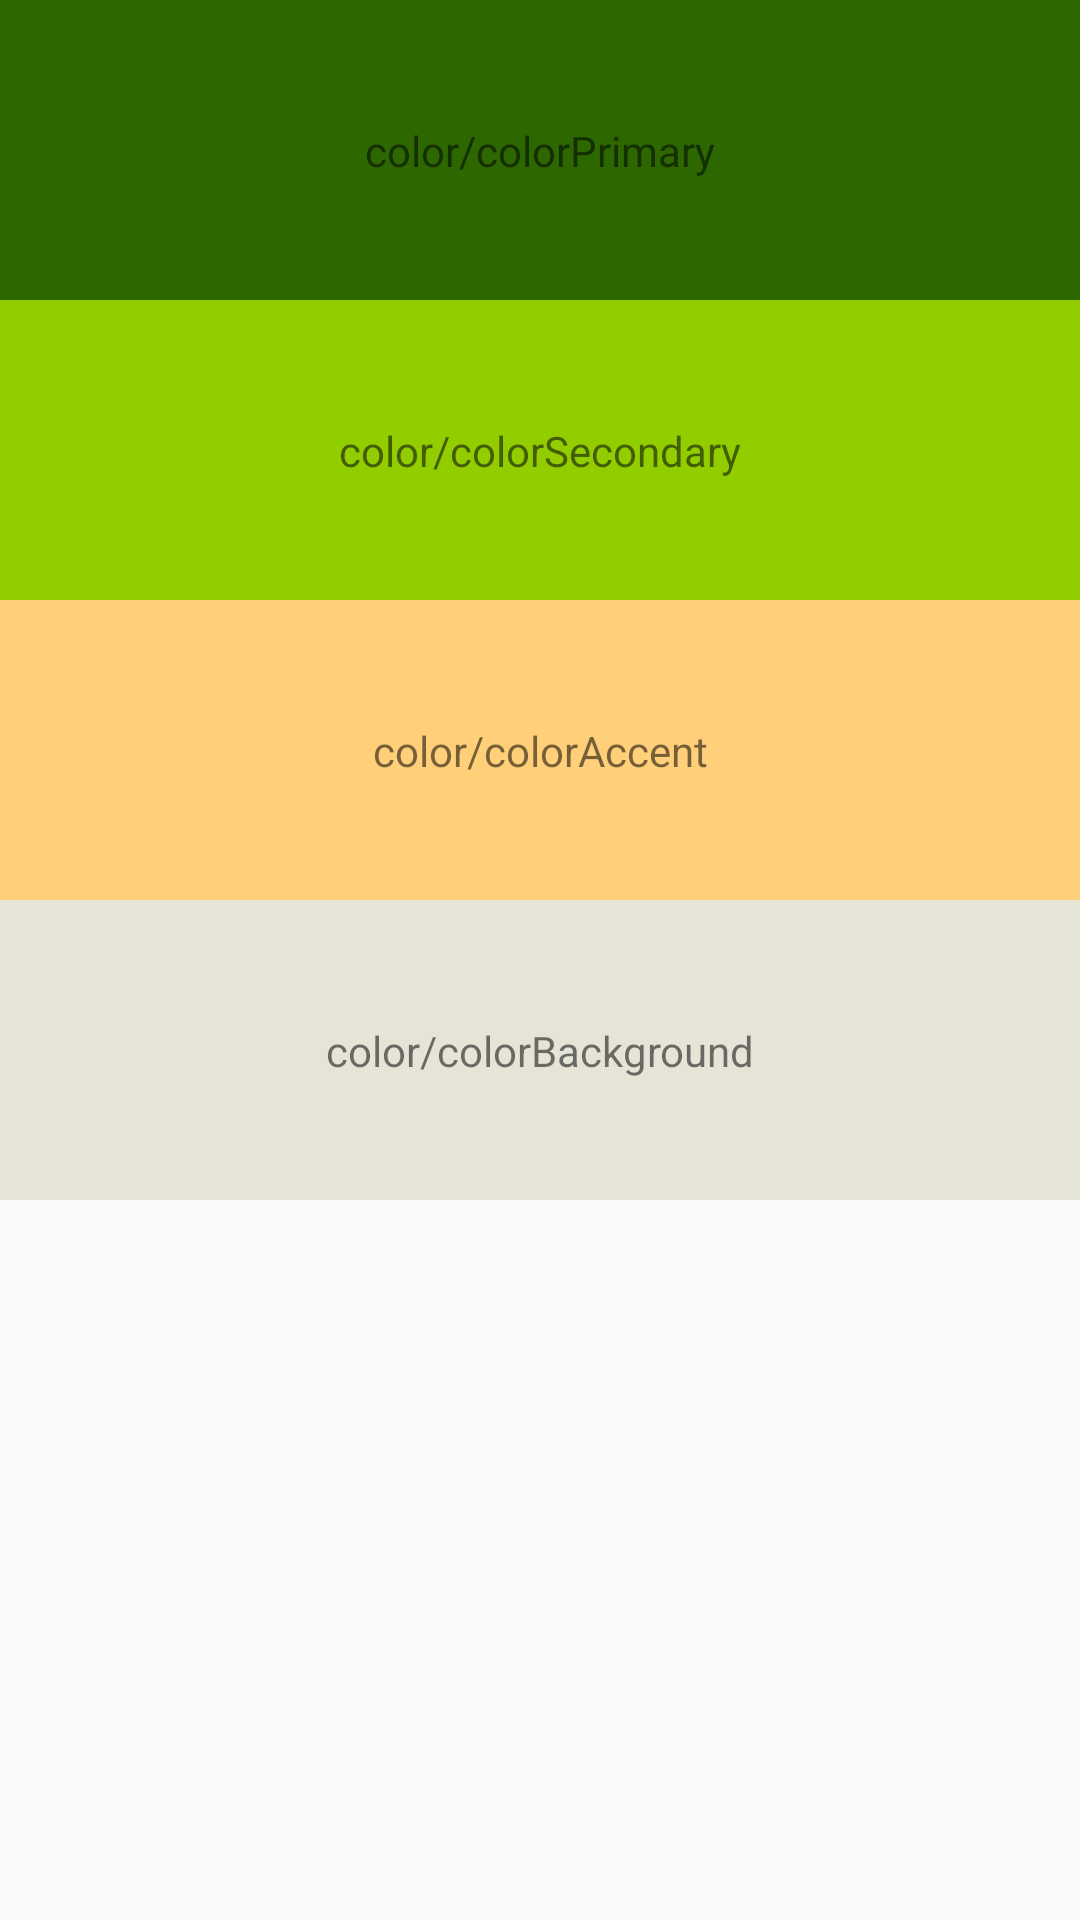

This screen was rendered from an Android layout file. Write that file and the resources it references.
<!-- AndroidManifest.xml: application theme AppTheme -->
<!-- res/layout/fragment_color.xml -->
<?xml version="1.0" encoding="utf-8"?>
<androidx.constraintlayout.widget.ConstraintLayout
    xmlns:android="http://schemas.android.com/apk/res/android"
    xmlns:app="http://schemas.android.com/apk/res-auto"
    xmlns:tools="http://schemas.android.com/tools"
    android:layout_width="match_parent"
    android:layout_height="match_parent">

    <androidx.constraintlayout.widget.ConstraintLayout
        android:id="@+id/constraintLayout2"
        android:layout_width="match_parent"
        android:layout_height="100dp"
        android:background="@color/colorPrimary"
        app:layout_constraintEnd_toEndOf="parent"
        app:layout_constraintStart_toStartOf="parent"
        app:layout_constraintTop_toTopOf="parent">

        <TextView
            android:id="@+id/textView5"
            android:layout_width="wrap_content"
            android:layout_height="wrap_content"
            android:text="color/colorPrimary"
            app:layout_constraintBottom_toBottomOf="parent"
            app:layout_constraintEnd_toEndOf="parent"
            app:layout_constraintStart_toStartOf="parent"
            app:layout_constraintTop_toTopOf="parent" />
    </androidx.constraintlayout.widget.ConstraintLayout>

    <androidx.constraintlayout.widget.ConstraintLayout
        android:id="@+id/constraintLayout3"
        android:layout_width="match_parent"
        android:layout_height="100dp"
        android:background="@color/colorSecondary"
        app:layout_constraintEnd_toEndOf="parent"
        app:layout_constraintStart_toStartOf="parent"
        app:layout_constraintTop_toBottomOf="@+id/constraintLayout2">

        <TextView
            android:id="@+id/textView6"
            android:layout_width="wrap_content"
            android:layout_height="wrap_content"
            android:text="color/colorSecondary"
            app:layout_constraintBottom_toBottomOf="parent"
            app:layout_constraintEnd_toEndOf="parent"
            app:layout_constraintStart_toStartOf="parent"
            app:layout_constraintTop_toTopOf="parent" />
    </androidx.constraintlayout.widget.ConstraintLayout>

    <androidx.constraintlayout.widget.ConstraintLayout
        android:id="@+id/constraintLayout4"
        android:layout_width="match_parent"
        android:layout_height="100dp"
        android:background="@color/colorAccent"
        app:layout_constraintEnd_toEndOf="parent"
        app:layout_constraintStart_toStartOf="parent"
        app:layout_constraintTop_toBottomOf="@+id/constraintLayout3">

        <TextView
            android:id="@+id/textView7"
            android:layout_width="wrap_content"
            android:layout_height="wrap_content"
            android:text="color/colorAccent"
            app:layout_constraintBottom_toBottomOf="parent"
            app:layout_constraintEnd_toEndOf="parent"
            app:layout_constraintStart_toStartOf="parent"
            app:layout_constraintTop_toTopOf="parent" />
    </androidx.constraintlayout.widget.ConstraintLayout>

    <androidx.constraintlayout.widget.ConstraintLayout
        android:layout_width="match_parent"
        android:layout_height="100dp"
        android:background="@color/colorBackground"
        app:layout_constraintEnd_toEndOf="parent"
        app:layout_constraintStart_toStartOf="parent"
        app:layout_constraintTop_toBottomOf="@+id/constraintLayout4">

        <TextView
            android:id="@+id/textView8"
            android:layout_width="wrap_content"
            android:layout_height="wrap_content"
            android:text="color/colorBackground"
            app:layout_constraintBottom_toBottomOf="parent"
            app:layout_constraintEnd_toEndOf="parent"
            app:layout_constraintStart_toStartOf="parent"
            app:layout_constraintTop_toTopOf="parent" />
    </androidx.constraintlayout.widget.ConstraintLayout>
</androidx.constraintlayout.widget.ConstraintLayout>
<!-- resources referenced by this layout -->
<resources>
  <color name="colorAccent">#FFCF79</color>
  <color name="colorBackground">#E5E4D7</color>
  <color name="colorPrimary">#2C6700</color>
  <color name="colorSecondary">#92CD00</color>
  <style name="AppTheme" parent="Theme.AppCompat.Light.DarkActionBar">
          
          <item name="colorPrimary">@color/colorPrimary</item>
          <item name="colorSecondary">@color/colorSecondary</item>
          <item name="colorAccent">@color/colorAccent</item>
      </style>
</resources>
